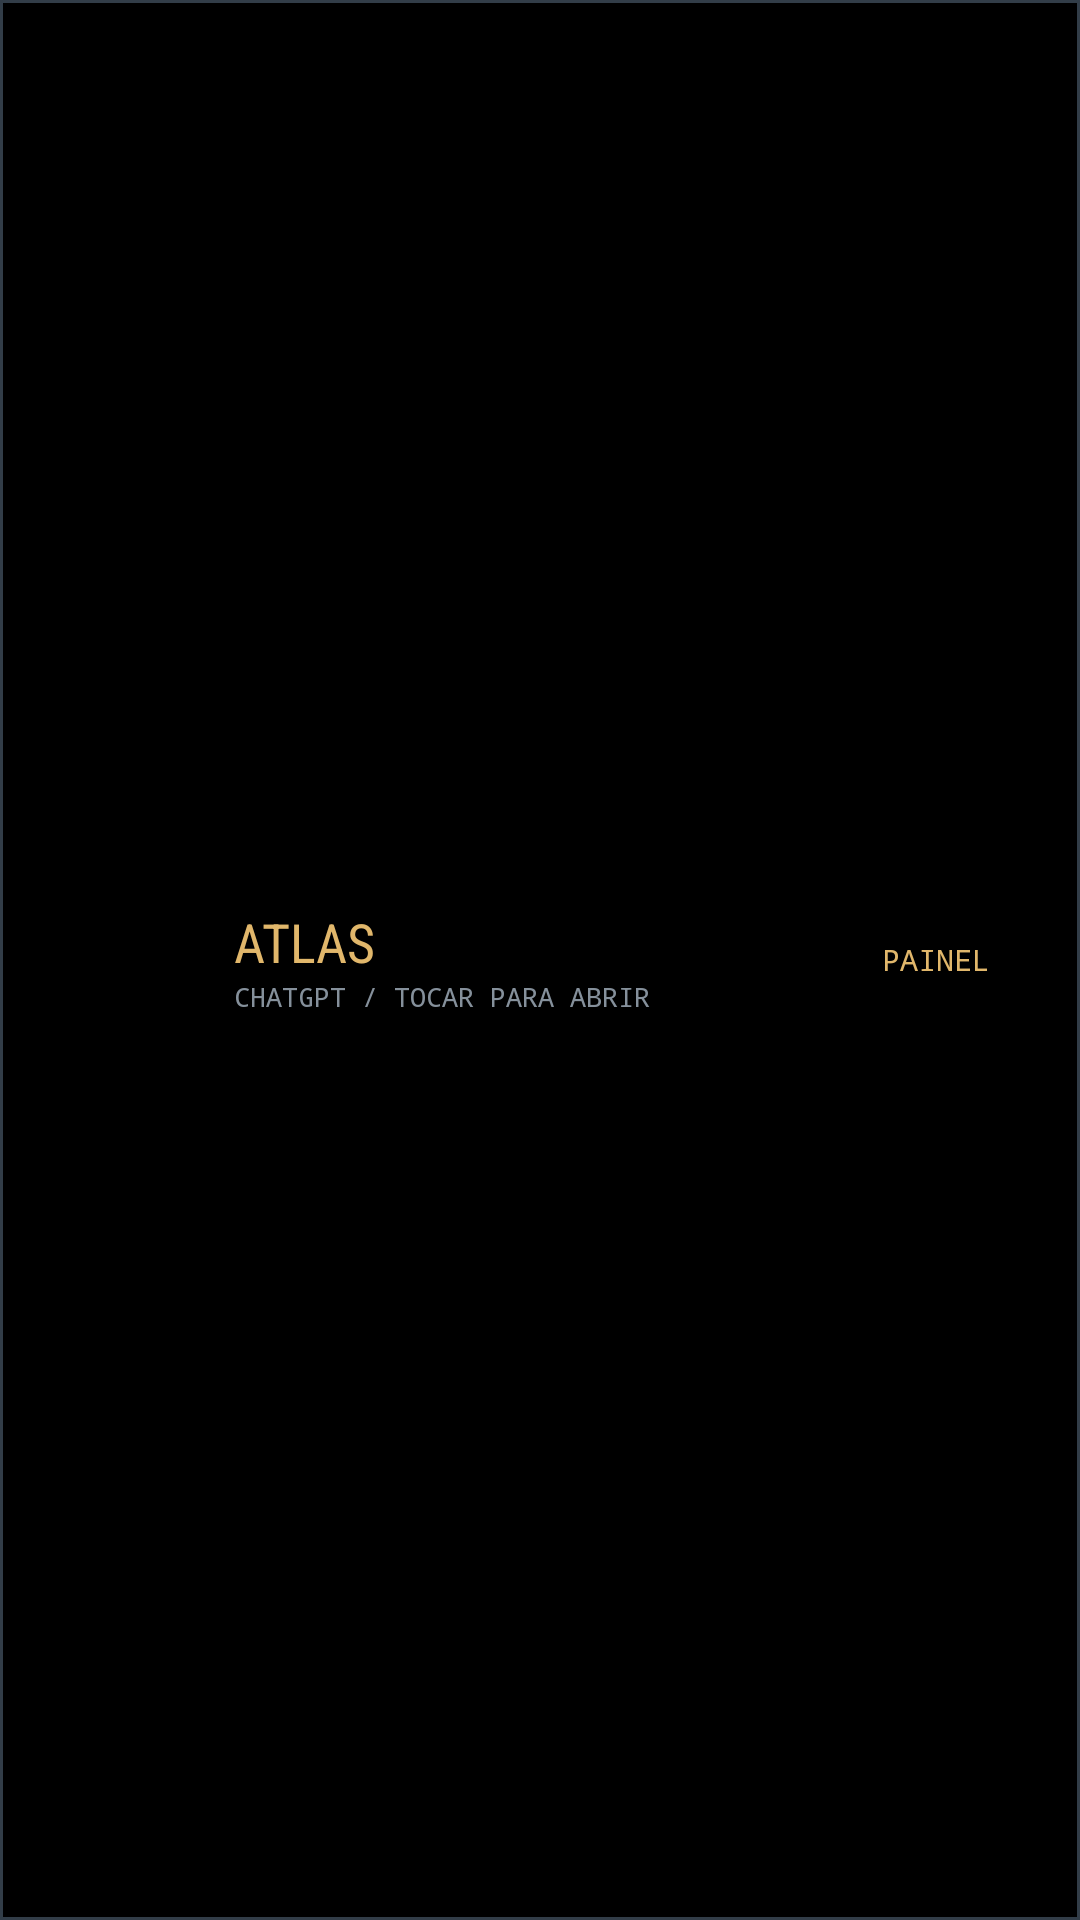

Android layout source for this screen:
<!-- AndroidManifest.xml: application theme NeonTheme -->
<!-- res/layout/atlas_widget_corporate.xml -->
<LinearLayout xmlns:android="http://schemas.android.com/apk/res/android" android:id="@+id/atlas_widget_root" android:layout_width="match_parent" android:layout_height="match_parent" android:orientation="horizontal" android:gravity="center_vertical" android:background="@drawable/widget_bg_corporate">
<ImageView android:id="@+id/atlas_widget_orb" android:layout_width="48dp" android:layout_height="48dp" android:contentDescription="Núcleo ATLAS"/>
<LinearLayout android:layout_width="0dp" android:layout_weight="1" android:layout_height="wrap_content" android:orientation="vertical" android:paddingStart="12dp">
<TextView android:id="@+id/atlas_widget_title" android:layout_width="match_parent" android:layout_height="wrap_content" android:text="ATLAS" android:textColor="#E1B76B" android:textSize="18sp" android:fontFamily="sans-serif-condensed"/>
<TextView android:id="@+id/atlas_widget_mode" android:layout_width="match_parent" android:layout_height="wrap_content" android:text="CHATGPT / TOCAR PARA ABRIR" android:textColor="#85909B" android:textSize="9sp" android:fontFamily="monospace"/>
</LinearLayout>
<TextView android:id="@+id/atlas_widget_panel" android:layout_width="60dp" android:layout_height="48dp" android:gravity="center" android:text="PAINEL" android:textColor="#E1B76B" android:textSize="10sp" android:fontFamily="monospace"/>
</LinearLayout>
<!-- resources referenced by this layout -->
<resources>
  <!-- drawable widget_bg_corporate (drawable) -->
  <shape xmlns:android="http://schemas.android.com/apk/res/android"><solid android:color="#000000"/><corners android:radius="0dp"/><stroke android:width="1dp" android:color="#323D48"/><padding android:left="18dp" android:top="14dp" android:right="18dp" android:bottom="14dp"/></shape>
  <style name="NeonTheme" parent="android:style/Theme.Material.NoActionBar">
          <item name="android:fontFamily">sans</item>
          <item name="android:windowLightStatusBar">false</item>
          <item name="android:windowLightNavigationBar">false</item>
          <item name="android:enforceNavigationBarContrast">false</item>
          <item name="android:windowActionModeOverlay">true</item>
          <item name="android:colorAccent">#3AF2E4</item>
          <item name="android:windowBackground">#000000</item>
          <item name="android:navigationBarColor">#000000</item>
          <item name="android:statusBarColor">#000000</item>
      </style>
</resources>
